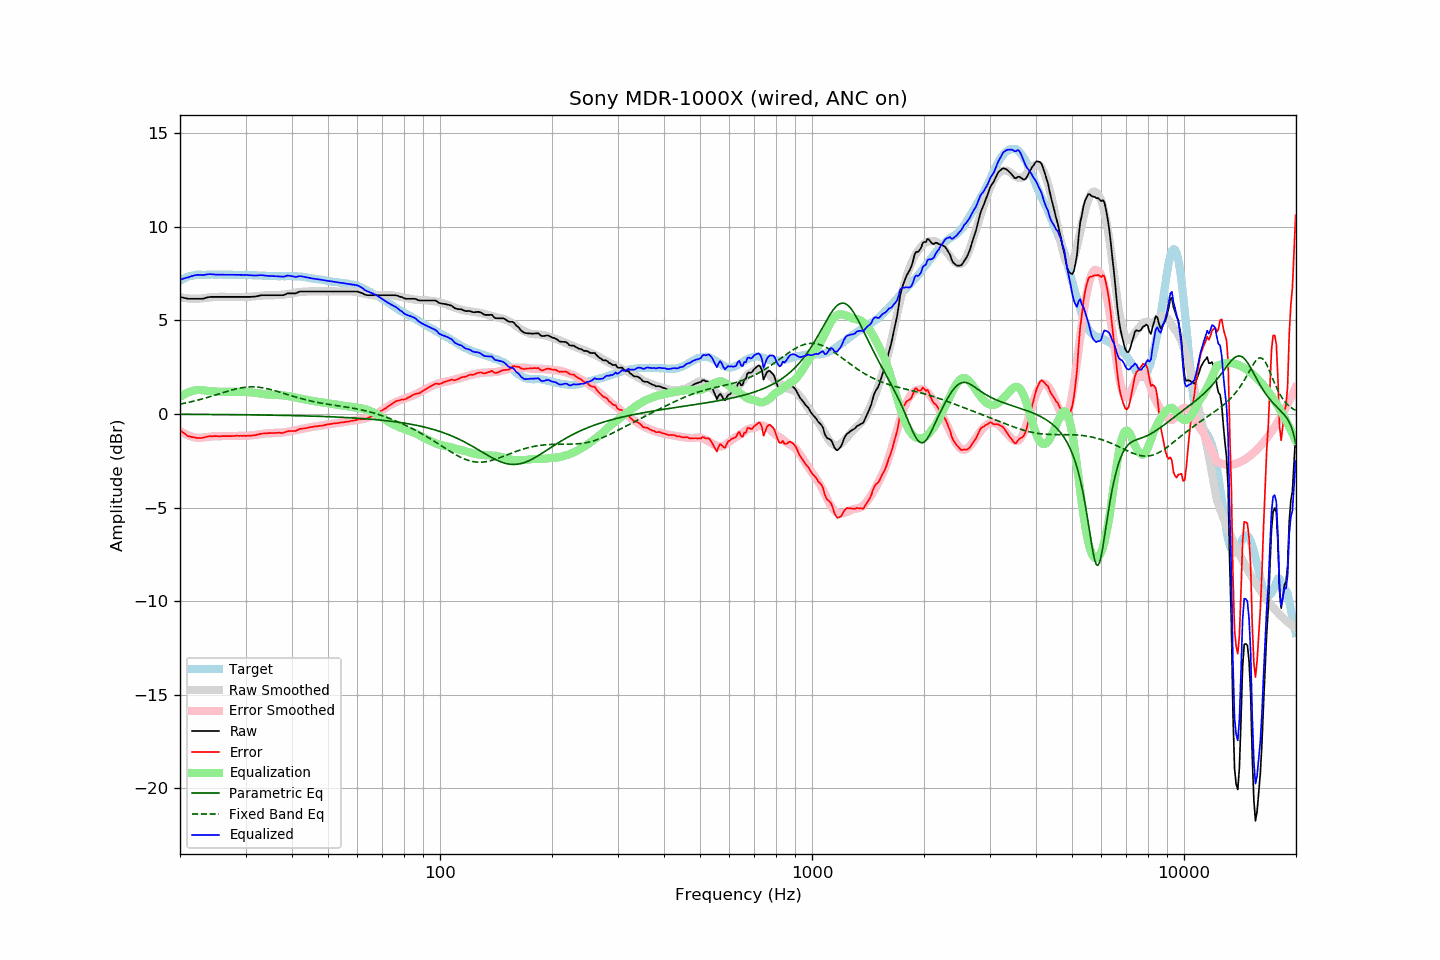

The file beside this chart, header and first rows:
frequency, raw, error, smoothed, error_smoothed, equalization, parametric_eq, fixed_band_eq, equalized_raw, equalized_smoothed, target
20.00, 6.25, -0.87, 6.23, -0.91, 0.91, -0.02, 0.52, 7.15, 7.14, 7.11
20.20, 6.23, -0.94, 6.22, -0.96, 0.96, -0.02, 0.54, 7.19, 7.18, 7.16
20.40, 6.21, -1.01, 6.20, -1.01, 1.01, -0.02, 0.56, 7.22, 7.21, 7.21
20.61, 6.19, -1.06, 6.19, -1.06, 1.06, -0.02, 0.57, 7.25, 7.25, 7.24
20.81, 6.17, -1.13, 6.17, -1.10, 1.10, -0.02, 0.59, 7.27, 7.28, 7.29
21.02, 6.15, -1.19, 6.17, -1.14, 1.14, -0.02, 0.61, 7.29, 7.31, 7.33
21.23, 6.15, -1.21, 6.16, -1.18, 1.18, -0.02, 0.63, 7.32, 7.33, 7.35
21.44, 6.15, -1.23, 6.15, -1.20, 1.20, -0.02, 0.65, 7.35, 7.36, 7.37
21.66, 6.15, -1.25, 6.15, -1.23, 1.23, -0.03, 0.67, 7.37, 7.38, 7.39
21.87, 6.15, -1.26, 6.14, -1.25, 1.25, -0.03, 0.69, 7.40, 7.39, 7.40
22.09, 6.15, -1.28, 6.14, -1.27, 1.27, -0.03, 0.71, 7.41, 7.41, 7.42
22.31, 6.15, -1.29, 6.15, -1.28, 1.28, -0.03, 0.73, 7.42, 7.42, 7.43
22.54, 6.15, -1.29, 6.15, -1.28, 1.28, -0.03, 0.76, 7.42, 7.43, 7.43
22.76, 6.15, -1.29, 6.16, -1.27, 1.27, -0.03, 0.78, 7.42, 7.43, 7.43
22.99, 6.15, -1.28, 6.17, -1.26, 1.26, -0.03, 0.80, 7.41, 7.43, 7.42
23.22, 6.17, -1.26, 6.18, -1.25, 1.25, -0.03, 0.83, 7.42, 7.44, 7.42
23.45, 6.20, -1.23, 6.19, -1.24, 1.24, -0.03, 0.85, 7.44, 7.44, 7.42
23.69, 6.22, -1.22, 6.20, -1.23, 1.23, -0.03, 0.88, 7.45, 7.44, 7.43
23.92, 6.24, -1.20, 6.21, -1.22, 1.22, -0.03, 0.90, 7.46, 7.44, 7.43
24.16, 6.25, -1.19, 6.22, -1.21, 1.21, -0.03, 0.93, 7.46, 7.44, 7.43
24.40, 6.25, -1.20, 6.23, -1.21, 1.21, -0.03, 0.95, 7.45, 7.43, 7.44
24.65, 6.25, -1.19, 6.24, -1.20, 1.20, -0.03, 0.98, 7.44, 7.43, 7.43
24.89, 6.25, -1.19, 6.24, -1.19, 1.19, -0.03, 1.01, 7.44, 7.43, 7.43
25.14, 6.25, -1.19, 6.25, -1.19, 1.19, -0.03, 1.04, 7.43, 7.44, 7.43
25.39, 6.25, -1.20, 6.25, -1.19, 1.19, -0.03, 1.06, 7.43, 7.44, 7.44
25.65, 6.25, -1.20, 6.25, -1.19, 1.19, -0.04, 1.09, 7.43, 7.44, 7.44
25.91, 6.25, -1.19, 6.25, -1.19, 1.19, -0.04, 1.12, 7.43, 7.44, 7.43
26.16, 6.25, -1.19, 6.25, -1.19, 1.19, -0.04, 1.14, 7.43, 7.44, 7.43
26.43, 6.25, -1.19, 6.25, -1.19, 1.19, -0.04, 1.17, 7.43, 7.43, 7.43
26.69, 6.25, -1.19, 6.25, -1.19, 1.19, -0.04, 1.20, 7.43, 7.43, 7.43
26.96, 6.25, -1.19, 6.25, -1.18, 1.18, -0.04, 1.22, 7.43, 7.43, 7.43
27.23, 6.25, -1.19, 6.25, -1.18, 1.18, -0.04, 1.25, 7.43, 7.43, 7.43
27.50, 6.25, -1.19, 6.25, -1.18, 1.18, -0.04, 1.27, 7.43, 7.43, 7.43
27.77, 6.25, -1.18, 6.25, -1.18, 1.18, -0.04, 1.29, 7.43, 7.43, 7.42
28.05, 6.25, -1.18, 6.24, -1.18, 1.18, -0.04, 1.32, 7.42, 7.42, 7.42
28.33, 6.25, -1.17, 6.24, -1.18, 1.18, -0.04, 1.34, 7.42, 7.42, 7.41
28.62, 6.25, -1.17, 6.24, -1.18, 1.18, -0.04, 1.36, 7.42, 7.42, 7.41
28.90, 6.25, -1.18, 6.24, -1.18, 1.18, -0.05, 1.37, 7.42, 7.42, 7.42
29.19, 6.25, -1.17, 6.24, -1.18, 1.18, -0.05, 1.39, 7.42, 7.42, 7.41
29.48, 6.25, -1.18, 6.24, -1.18, 1.18, -0.05, 1.40, 7.42, 7.42, 7.42
29.78, 6.25, -1.17, 6.24, -1.17, 1.17, -0.05, 1.42, 7.42, 7.42, 7.41
30.08, 6.25, -1.18, 6.24, -1.17, 1.17, -0.05, 1.43, 7.42, 7.41, 7.42
30.38, 6.25, -1.17, 6.25, -1.17, 1.17, -0.05, 1.43, 7.41, 7.41, 7.41
30.68, 6.25, -1.17, 6.25, -1.16, 1.16, -0.05, 1.44, 7.40, 7.41, 7.41
30.99, 6.25, -1.17, 6.26, -1.15, 1.15, -0.05, 1.44, 7.40, 7.41, 7.41
31.30, 6.26, -1.15, 6.27, -1.14, 1.14, -0.05, 1.44, 7.40, 7.41, 7.40
31.61, 6.26, -1.15, 6.27, -1.13, 1.13, -0.05, 1.44, 7.39, 7.40, 7.40
31.93, 6.27, -1.14, 6.28, -1.12, 1.12, -0.06, 1.44, 7.38, 7.40, 7.40
32.24, 6.29, -1.11, 6.29, -1.11, 1.11, -0.06, 1.43, 7.39, 7.40, 7.39
32.57, 6.31, -1.09, 6.30, -1.09, 1.09, -0.06, 1.42, 7.40, 7.39, 7.39
32.89, 6.33, -1.07, 6.31, -1.08, 1.08, -0.06, 1.41, 7.41, 7.39, 7.39
33.22, 6.34, -1.05, 6.31, -1.07, 1.07, -0.06, 1.40, 7.40, 7.38, 7.38
33.55, 6.34, -1.05, 6.32, -1.06, 1.06, -0.06, 1.38, 7.39, 7.38, 7.38
33.89, 6.34, -1.04, 6.33, -1.05, 1.05, -0.06, 1.37, 7.38, 7.37, 7.37
34.23, 6.34, -1.04, 6.33, -1.04, 1.04, -0.06, 1.35, 7.37, 7.37, 7.37
34.57, 6.34, -1.03, 6.33, -1.03, 1.03, -0.07, 1.33, 7.37, 7.37, 7.36
34.92, 6.34, -1.03, 6.33, -1.03, 1.03, -0.07, 1.31, 7.36, 7.36, 7.36
35.27, 6.34, -1.02, 6.33, -1.02, 1.02, -0.07, 1.29, 7.36, 7.36, 7.35
35.62, 6.34, -1.02, 6.33, -1.02, 1.02, -0.07, 1.26, 7.36, 7.36, 7.35
35.97, 6.34, -1.02, 6.34, -1.02, 1.02, -0.07, 1.24, 7.35, 7.35, 7.35
... 635 more rows
